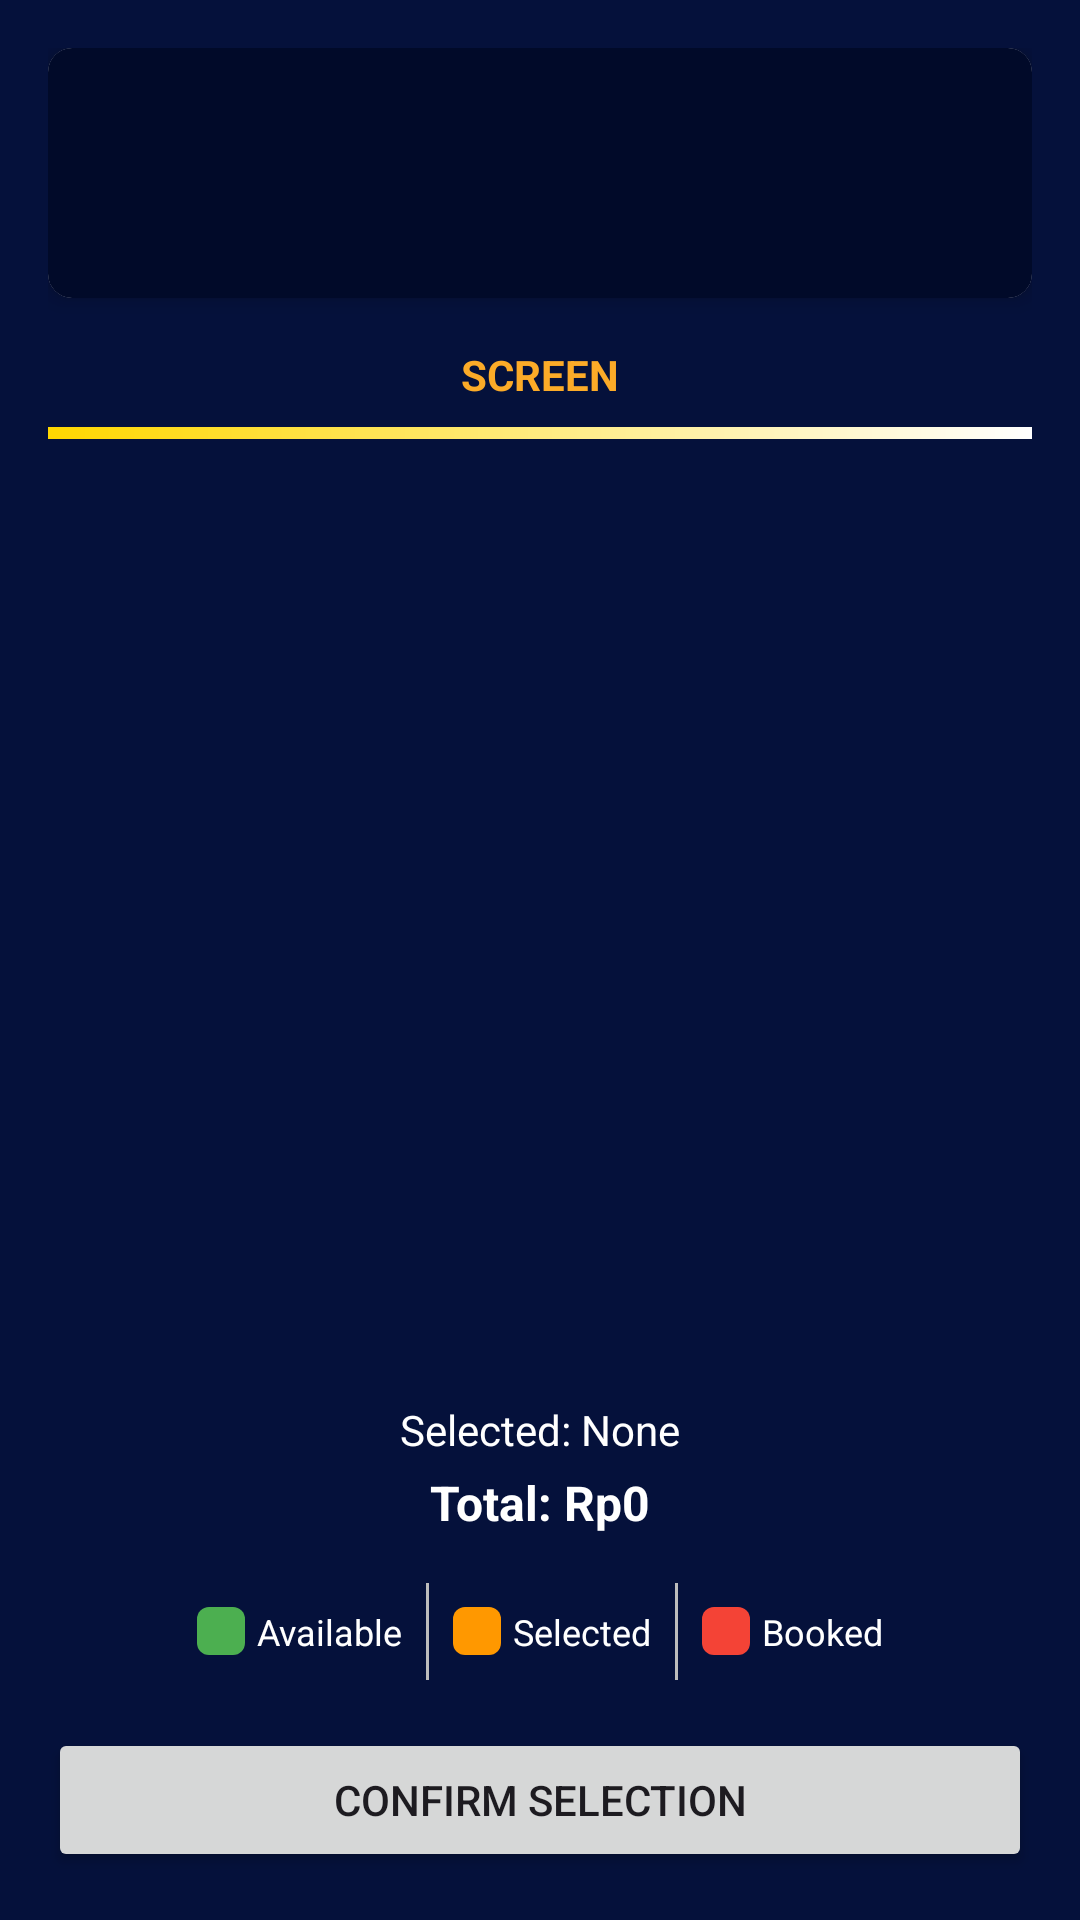

The Android layout XML behind this screen, and the referenced resources:
<!-- AndroidManifest.xml: activity theme Theme.CinemaTicketApp.NoActionBar -->
<!-- res/layout/activity_seat_selection.xml -->
<?xml version="1.0" encoding="utf-8"?>
<androidx.constraintlayout.widget.ConstraintLayout
    xmlns:android="http://schemas.android.com/apk/res/android"
    xmlns:app="http://schemas.android.com/apk/res-auto"
    xmlns:tools="http://schemas.android.com/tools"
    android:layout_width="match_parent"
    android:layout_height="match_parent"
    android:padding="16dp"
    android:background="@color/bg_bawahdikit">

    
    <androidx.cardview.widget.CardView
        android:id="@+id/cvMovieInfo"
        android:layout_width="0dp"
        android:layout_height="wrap_content"
        app:layout_constraintEnd_toEndOf="parent"
        app:layout_constraintStart_toStartOf="parent"
        app:layout_constraintTop_toTopOf="parent"
        app:cardCornerRadius="8dp"
        app:cardElevation="4dp">

        <LinearLayout
            android:layout_width="match_parent"
            android:layout_height="wrap_content"
            android:orientation="vertical"
            android:padding="16dp"
            android:background="@color/bg_bawah">

            <TextView
                android:id="@+id/tvMovieTitle"
                android:layout_width="match_parent"
                android:layout_height="wrap_content"
                android:textStyle="bold"
                android:textSize="18sp"
                tools:text="Avengers: Endgame"
                android:textColor="@color/white"/>

            <LinearLayout
                android:layout_width="match_parent"
                android:layout_height="wrap_content"
                android:layout_marginTop="8dp"
                android:orientation="horizontal">

                <TextView
                    android:id="@+id/tvCinema"
                    android:layout_width="wrap_content"
                    android:layout_height="wrap_content"
                    android:layout_marginEnd="16dp"
                    tools:text="CGV Living Plaza"
                    android:textColor="@color/white"/>

                <TextView
                    android:id="@+id/tvDateTime"
                    android:layout_width="wrap_content"
                    android:layout_height="wrap_content"
                    tools:text="Fri, 25 Aug - 14:30"
                    android:textColor="@color/white"/>
            </LinearLayout>
        </LinearLayout>
    </androidx.cardview.widget.CardView>

    
    <TextView
        android:id="@+id/tvScreen"
        android:layout_width="wrap_content"
        android:layout_height="wrap_content"
        android:layout_marginTop="16dp"
        android:text="SCREEN"
        android:textAllCaps="true"
        android:textSize="14sp"
        android:textStyle="bold"
        app:layout_constraintEnd_toEndOf="parent"
        app:layout_constraintStart_toStartOf="parent"
        app:layout_constraintTop_toBottomOf="@id/cvMovieInfo"
        android:textColor="@color/text_login"/>

    
    <View
        android:id="@+id/viewScreen"
        android:layout_width="0dp"
        android:layout_height="4dp"
        android:layout_marginTop="8dp"
        android:background="@drawable/bg_screen"
        app:layout_constraintEnd_toEndOf="parent"
        app:layout_constraintStart_toStartOf="parent"
        app:layout_constraintTop_toBottomOf="@id/tvScreen"/>

    
    <androidx.recyclerview.widget.RecyclerView
        android:id="@+id/rvSeats"
        android:layout_width="match_parent"
        android:layout_height="0dp"
        android:layout_marginTop="24dp"
        app:layout_constraintBottom_toTopOf="@id/tvSelectedSeats"
        app:layout_constraintTop_toBottomOf="@id/viewScreen"/>

    
    <TextView
        android:id="@+id/tvSelectedSeats"
        android:layout_width="wrap_content"
        android:layout_height="wrap_content"
        android:layout_marginTop="8dp"
        android:text="Selected: None"
        app:layout_constraintEnd_toEndOf="parent"
        app:layout_constraintStart_toStartOf="parent"
        app:layout_constraintTop_toBottomOf="@id/rvSeats"
        android:textColor="@color/white"/>

    
    <TextView
        android:id="@+id/tvTotalPrice"
        android:layout_width="wrap_content"
        android:layout_height="wrap_content"
        android:layout_marginTop="4dp"
        android:text="Total: Rp0"
        android:textSize="16sp"
        android:textStyle="bold"
        app:layout_constraintEnd_toEndOf="parent"
        app:layout_constraintStart_toStartOf="parent"
        app:layout_constraintTop_toBottomOf="@id/tvSelectedSeats"
        android:textColor="@color/white"/>

    
    <LinearLayout
        android:id="@+id/llSeatLegend"
        android:layout_width="0dp"
        android:layout_height="wrap_content"
        android:layout_marginTop="16dp"
        android:orientation="horizontal"
        android:gravity="center"
        android:divider="@drawable/divider_vertical"
        android:showDividers="middle"
        app:layout_constraintEnd_toEndOf="parent"
        app:layout_constraintStart_toStartOf="parent"
        app:layout_constraintTop_toBottomOf="@id/tvTotalPrice">

        
        <LinearLayout
            android:layout_width="wrap_content"
            android:layout_height="wrap_content"
            android:orientation="horizontal"
            android:padding="8dp">

            <View
                android:layout_width="16dp"
                android:layout_height="16dp"
                android:background="@drawable/bg_seat_available"
                android:layout_marginEnd="4dp"/>

            <TextView
                android:layout_width="wrap_content"
                android:layout_height="wrap_content"
                android:text="Available"
                android:textSize="12sp"
                android:textColor="@color/white"/>

        </LinearLayout>

        
        <LinearLayout
            android:layout_width="wrap_content"
            android:layout_height="wrap_content"
            android:orientation="horizontal"
            android:padding="8dp">

            <View
                android:layout_width="16dp"
                android:layout_height="16dp"
                android:background="@drawable/bg_seat_selected"
                android:layout_marginEnd="4dp"/>

            <TextView
                android:layout_width="wrap_content"
                android:layout_height="wrap_content"
                android:text="Selected"
                android:textSize="12sp"
                android:textColor="@color/white"/>
        </LinearLayout>

        
        <LinearLayout
            android:layout_width="wrap_content"
            android:layout_height="wrap_content"
            android:orientation="horizontal"
            android:padding="8dp">

            <View
                android:layout_width="16dp"
                android:layout_height="16dp"
                android:background="@drawable/bg_seat_booked"
                android:layout_marginEnd="4dp"/>

            <TextView
                android:layout_width="wrap_content"
                android:layout_height="wrap_content"
                android:text="Booked"
                android:textSize="12sp"
                android:textColor="@color/white"/>
        </LinearLayout>
    </LinearLayout>

    
    <Button
        android:id="@+id/btnConfirm"
        android:layout_width="0dp"
        android:layout_height="48dp"
        android:layout_marginTop="16dp"
        android:text="Confirm Selection"
        app:layout_constraintBottom_toBottomOf="parent"
        app:layout_constraintEnd_toEndOf="parent"
        app:layout_constraintStart_toStartOf="parent"
        app:layout_constraintTop_toBottomOf="@id/llSeatLegend"/>
</androidx.constraintlayout.widget.ConstraintLayout>
<!-- resources referenced by this layout -->
<resources>
  <color name="bg_bawah">#010A29</color>
  <color name="bg_bawahdikit">#05113B</color>
  <color name="text_login">#FCAB28</color>
  <color name="white">#FFFFFFFF</color>
  <!-- drawable bg_screen (drawable) -->
  <?xml version="1.0" encoding="utf-8"?>
  <shape xmlns:android="http://schemas.android.com/apk/res/android">
      <gradient
          android:startColor="#FFD700"
          android:endColor="#FFFFFF"
          android:angle="0"/>
  </shape>
  <!-- drawable bg_seat_available (drawable) -->
  <shape xmlns:android="http://schemas.android.com/apk/res/android"
      android:shape="rectangle">
      <solid android:color="@color/seat_available"/>
      <corners android:radius="4dp"/>
  </shape>
  <!-- drawable bg_seat_booked (drawable) -->
  <shape xmlns:android="http://schemas.android.com/apk/res/android"
      android:shape="rectangle">
      <solid android:color="@color/seat_booked"/>
      <corners android:radius="4dp"/>
  </shape>
  <!-- drawable bg_seat_selected (drawable) -->
  <shape xmlns:android="http://schemas.android.com/apk/res/android"
      android:shape="rectangle">
      <solid android:color="@color/seat_selected"/>
      <corners android:radius="4dp"/>
  </shape>
  <!-- drawable divider_vertical (drawable) -->
  <?xml version="1.0" encoding="utf-8"?>
  <shape xmlns:android="http://schemas.android.com/apk/res/android">
      <size android:width="1dp" android:height="12dp"/>
      <solid android:color="#BDBDBD"/>
  </shape>
  <style name="Theme.CinemaTicketApp.NoActionBar" parent="Theme.CinemaTicketApp">
          <item name="windowActionBar">false</item>
          <item name="windowNoTitle">true</item>
          <item name="android:windowLightStatusBar" tools:targetApi="23">true</item>
          <item name="android:windowLightNavigationBar" tools:targetApi="27">true</item>
      </style>
  <color name="seat_available">#4CAF50</color>
  <color name="seat_booked">#F44336</color>
  <color name="seat_selected">#FF9800</color>
  <style name="Theme.CinemaTicketApp" parent="Theme.Material3.DayNight.NoActionBar">
          <item name="colorPrimary">@color/primary</item>
          <item name="colorPrimaryContainer">@color/primary_container</item>
          <item name="colorOnPrimary">@color/on_primary</item>
          <item name="colorSecondary">@color/secondary</item>
          <item name="colorSecondaryContainer">@color/secondary_container</item>
          <item name="colorOnSecondary">@color/on_secondary</item>
          <item name="colorSurface">@color/surface</item>
          <item name="colorOnSurface">@color/on_surface</item>
          <item name="colorError">@color/error</item>
          <item name="colorErrorContainer">@color/error_container</item>
  
  
          
          <item name="toolbarStyle">@style/Widget.CinemaTicketApp.Toolbar</item>
      </style>
  <color name="primary">#6750A4</color>
  <color name="primary_container">#EADDFF</color>
  <color name="on_primary">#FFFFFF</color>
  <color name="secondary">#625B71</color>
  <color name="secondary_container">#E8DEF8</color>
  <color name="on_secondary">#FFFFFF</color>
  <color name="surface">#FFFBFE</color>
  <color name="on_surface">#1C1B1F</color>
  <color name="error">#B3261E</color>
  <color name="error_container">#F9DEDC</color>
  <style name="Widget.CinemaTicketApp.Toolbar" parent="Widget.Material3.Toolbar">
          <item name="titleTextAppearance">@style/TextAppearance.CinemaTicketApp.Toolbar.Title</item>
          <item name="subtitleTextAppearance">@style/TextAppearance.CinemaTicketApp.Toolbar.Subtitle</item>
      </style>
  <style name="TextAppearance.CinemaTicketApp.Toolbar.Title" parent="TextAppearance.Material3.TitleLarge">
          <item name="android:textColor">?attr/colorOnPrimary</item>
      </style>
  <style name="TextAppearance.CinemaTicketApp.Toolbar.Subtitle" parent="TextAppearance.Material3.BodyMedium">
          <item name="android:textColor">?attr/colorOnPrimary</item>
      </style>
</resources>
